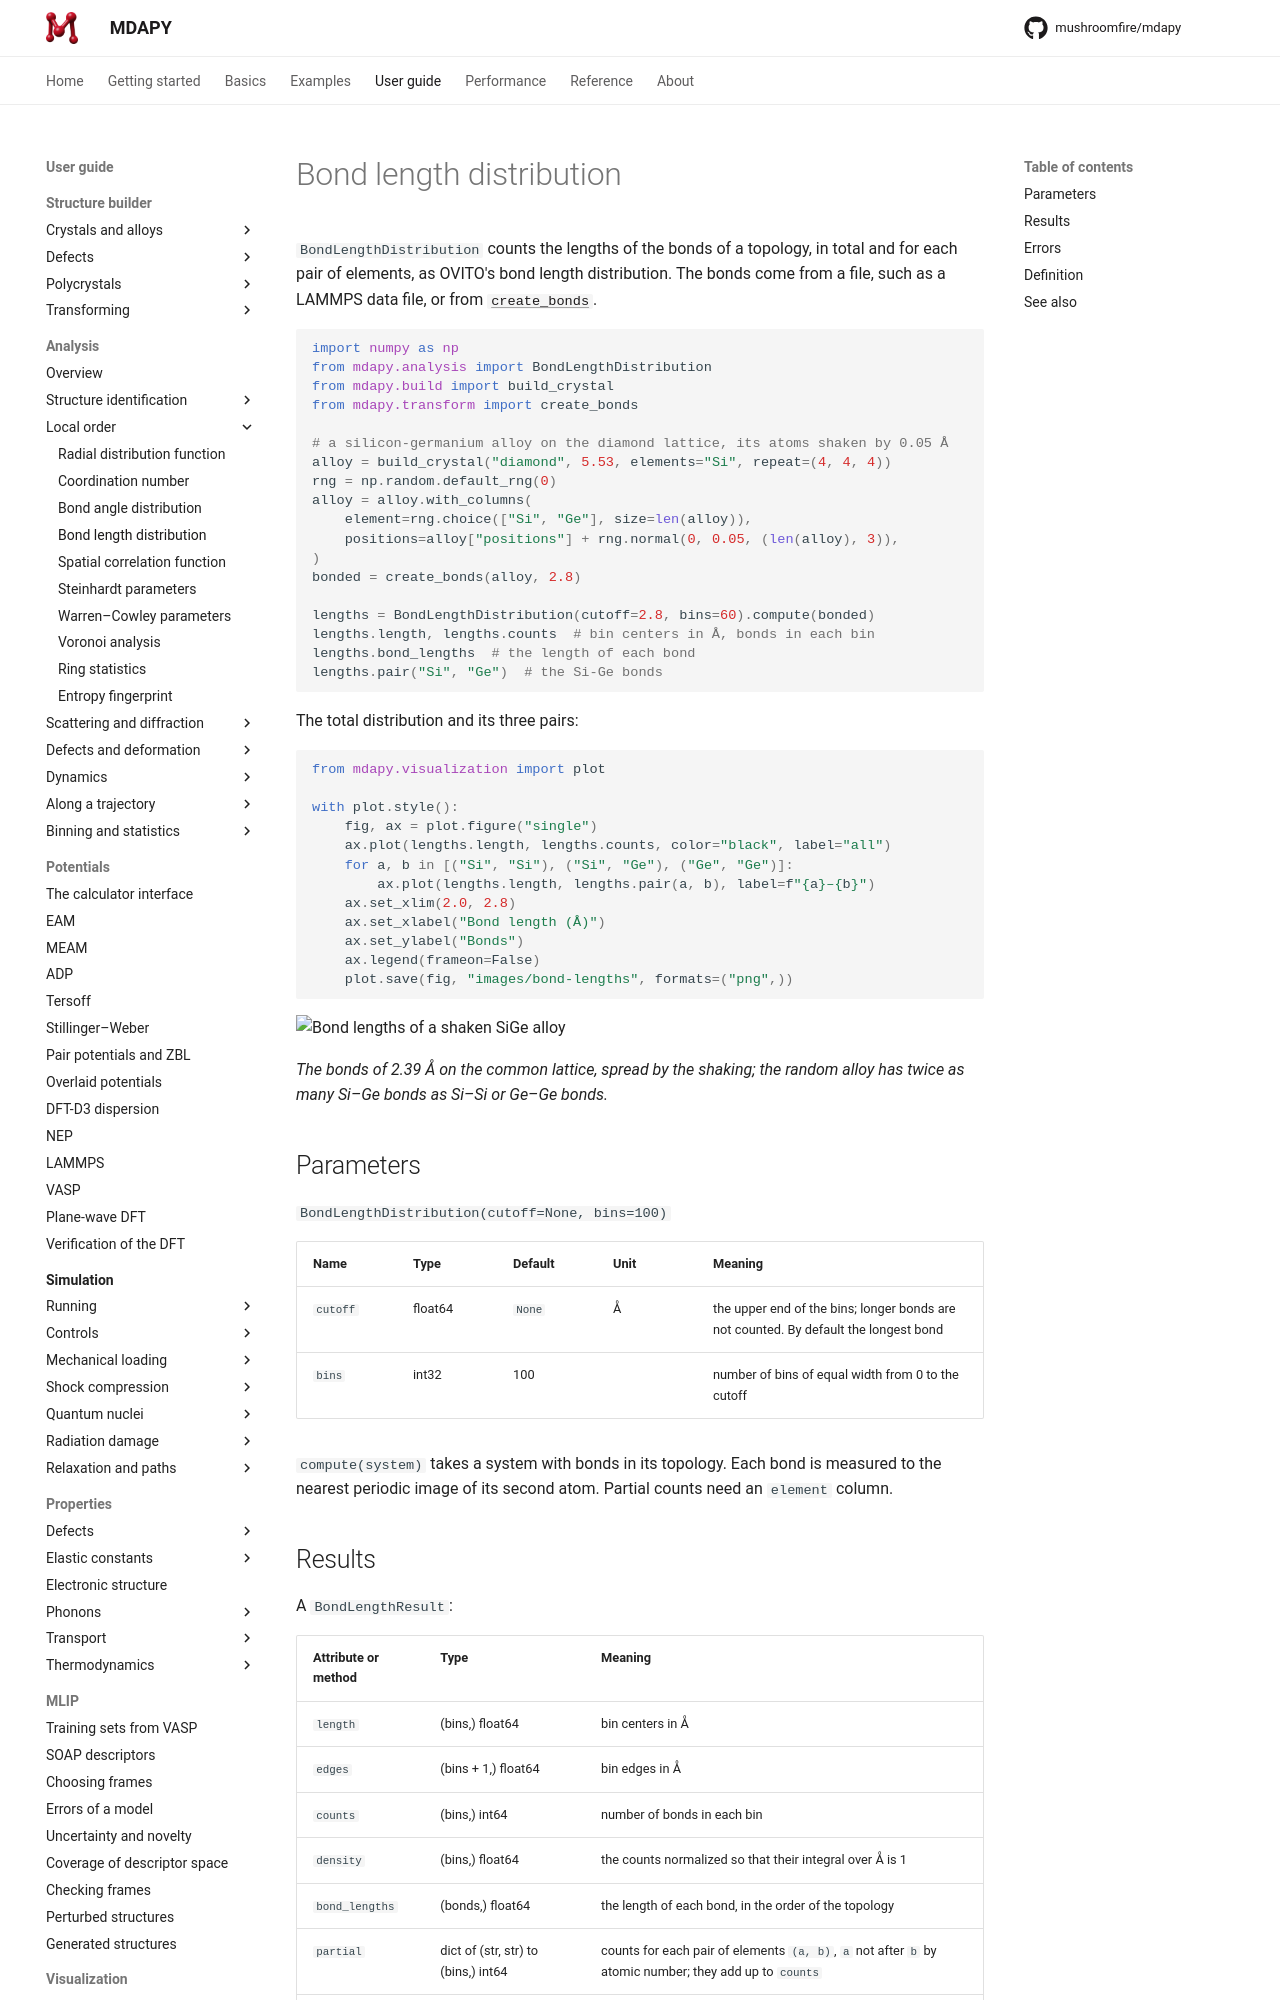

repository: mushroomfire/mdapy · page: dev/user-guide/analysis/bond-lengths/index.html · generator: mkdocs

# Bond length distribution

`BondLengthDistribution` counts the lengths of the bonds of a topology, in
total and for each pair of elements, as OVITO's bond length distribution.
The bonds come from a file, such as a LAMMPS data file, or from
[`create_bonds`](../build/bonds.md).

```python
import numpy as np
from mdapy.analysis import BondLengthDistribution
from mdapy.build import build_crystal
from mdapy.transform import create_bonds

# a silicon-germanium alloy on the diamond lattice, its atoms shaken by 0.05 Å
alloy = build_crystal("diamond", 5.53, elements="Si", repeat=(4, 4, 4))
rng = np.random.default_rng(0)
alloy = alloy.with_columns(
    element=rng.choice(["Si", "Ge"], size=len(alloy)),
    positions=alloy["positions"] + rng.normal(0, 0.05, (len(alloy), 3)),
)
bonded = create_bonds(alloy, 2.8)

lengths = BondLengthDistribution(cutoff=2.8, bins=60).compute(bonded)
lengths.length, lengths.counts  # bin centers in Å, bonds in each bin
lengths.bond_lengths  # the length of each bond
lengths.pair("Si", "Ge")  # the Si-Ge bonds
```

The total distribution and its three pairs:

```python
from mdapy.visualization import plot

with plot.style():
    fig, ax = plot.figure("single")
    ax.plot(lengths.length, lengths.counts, color="black", label="all")
    for a, b in [("Si", "Si"), ("Si", "Ge"), ("Ge", "Ge")]:
        ax.plot(lengths.length, lengths.pair(a, b), label=f"{a}–{b}")
    ax.set_xlim(2.0, 2.8)
    ax.set_xlabel("Bond length (Å)")
    ax.set_ylabel("Bonds")
    ax.legend(frameon=False)
    plot.save(fig, "images/bond-lengths", formats=("png",))
```

![Bond lengths of a shaken SiGe alloy](images/bond-lengths.png)

*The bonds of 2.39 Å on the common lattice, spread by the shaking; the
random alloy has twice as many Si–Ge bonds as Si–Si or Ge–Ge bonds.*

## Parameters

`BondLengthDistribution(cutoff=None, bins=100)`

| Name | Type | Default | Unit | Meaning |
|---|---|---|---|---|
| `cutoff` | float64 | `None` | Å | the upper end of the bins; longer bonds are not counted. By default the longest bond |
| `bins` | int32 | 100 | | number of bins of equal width from 0 to the cutoff |

`compute(system)` takes a system with bonds in its topology. Each bond is
measured to the nearest periodic image of its second atom. Partial counts
need an `element` column.
